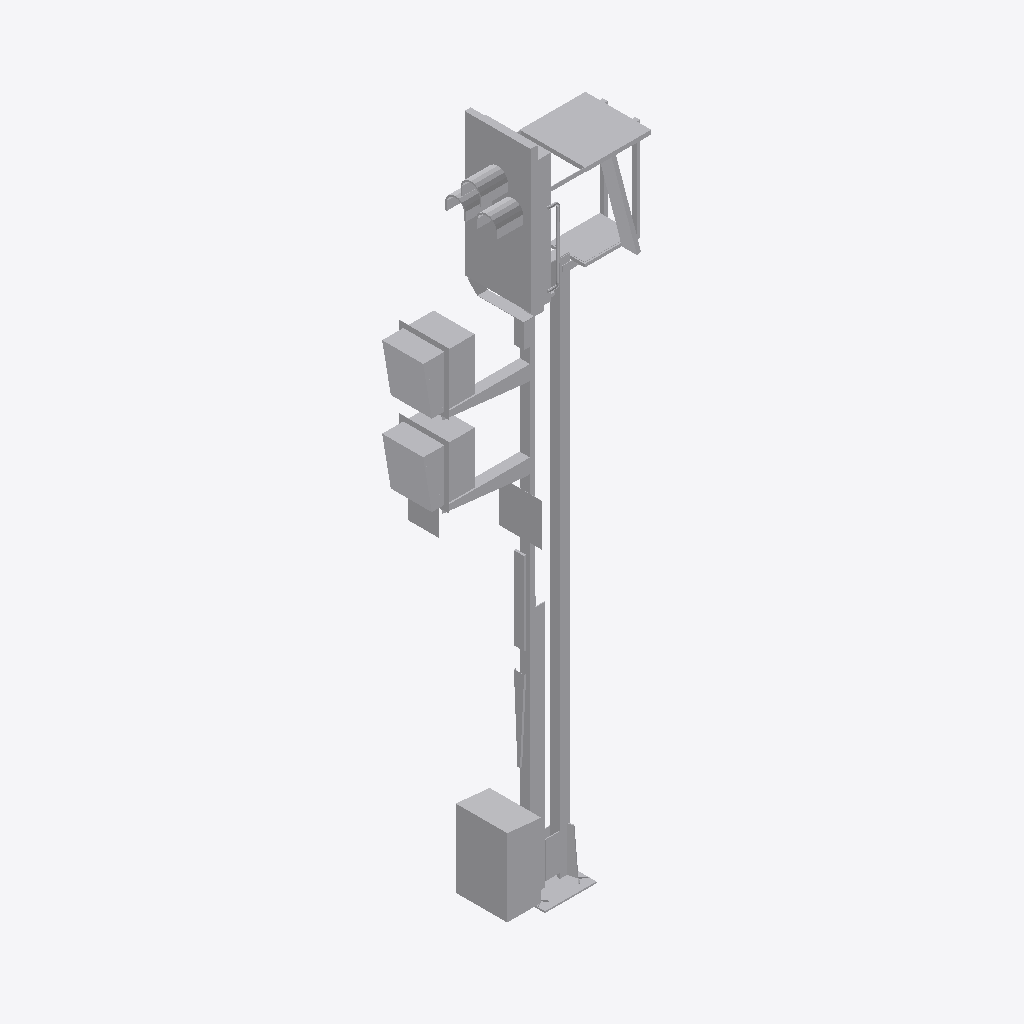
Isometric view of an IFC building model (IFC-SPF (STEP), schema IFC2X3, length unit metre), seen from the south-west, elements coloured by IFC class: 1 other element (light grey).
Extent 2.1 m × 0.7 m × 6.6 m (x, y, z). Storeys (1): Ebene 1 at 0.00 m. Elements (1): 1 IfcBuildingElementProxy.

HEADER;
FILE_DESCRIPTION(('ViewDefinition [CoordinationView_V2.0]'),'2;1');
FILE_NAME('','2022-09-20T13:26:28',(''),(''),'The EXPRESS Data Manager Version 5.02.0100.07 : ','20211019_1515(x64) - Exporter 20.2.60.15 - Defau','');
FILE_SCHEMA(('IFC2X3'));
ENDSEC;
DATA;
#104=IFCPROJECT('1vy_ve8Y573RpYEAg4TtQ3',#41,'',$,$,'','',(#96),#91);
#20865=IFCSITE('1vy_ve8Y573RpYEAg4TtQ1',#41,'Default',$,$,#20862,$,$,.ELEMENT.,(42,24,53,508911),(-71,-15,-29,-58837),0.0,$,$);
#114=IFCBUILDING('1vy_ve8Y573RpYEAg4TtQ2',#41,'',$,$,#32,$,'',.ELEMENT.,$,$,$);
#123=IFCBUILDINGSTOREY('1vy_ve8Y573RpYEAfxY8$y',#41,'Ebene 1',$,'Ebene:Ebene 1',#121,$,'Ebene 1',.ELEMENT.,0.0);
#20828=IFCBUILDINGELEMENTPROXY('2M0G9SkoP38B1SDrv90Dh4',#41,'S 8000.5.7-8_M5200-2Zu-HS-B_LOD200-300:S 8000.5.7-8_M5200-2Zu-HS-B_LOD200-300:3346',$,'S 8000.5.7-8_M5200-2Zu-HS-B_LOD200-300:S 8000.5.7-8_M5200-2Zu-HS-B_LOD200-300',#20826,#20821,'3346',$);
ENDSEC;
